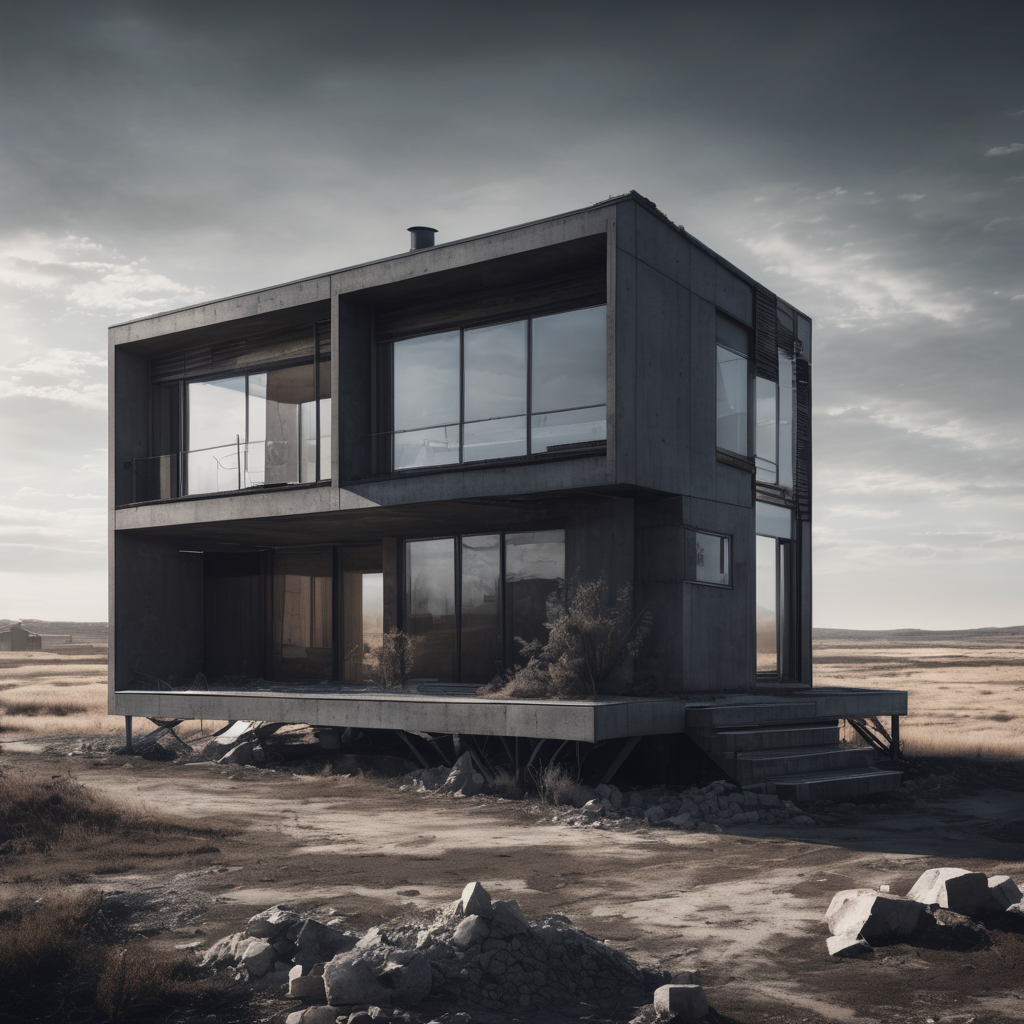
Generation parameters embedded in this image by AUTOMATIC1111 Stable Diffusion web UI or a fork of it (Forge, ...) (PNG 'parameters' text chunk):
Dystopian style photo of a small cozy modern house, great view, sunshine . Bleak, post-apocalyptic, somber, dramatic, highly detailed
Negative prompt: ugly, deformed, noisy, blurry, low contrast, cheerful, optimistic, vibrant, colorful
Steps: 20, Sampler: DPM++ 2M SDE Karras, CFG scale: 7, Seed: 2961052946, Size: 1024x1024, Model hash: 0f1b80cfe8, Model: dreamshaperXL10_alpha2Xl10, Style Selector Enabled: True, Style Selector Randomize: False, Style Selector Style: base, Version: v1.5.1-2-g4844bacd